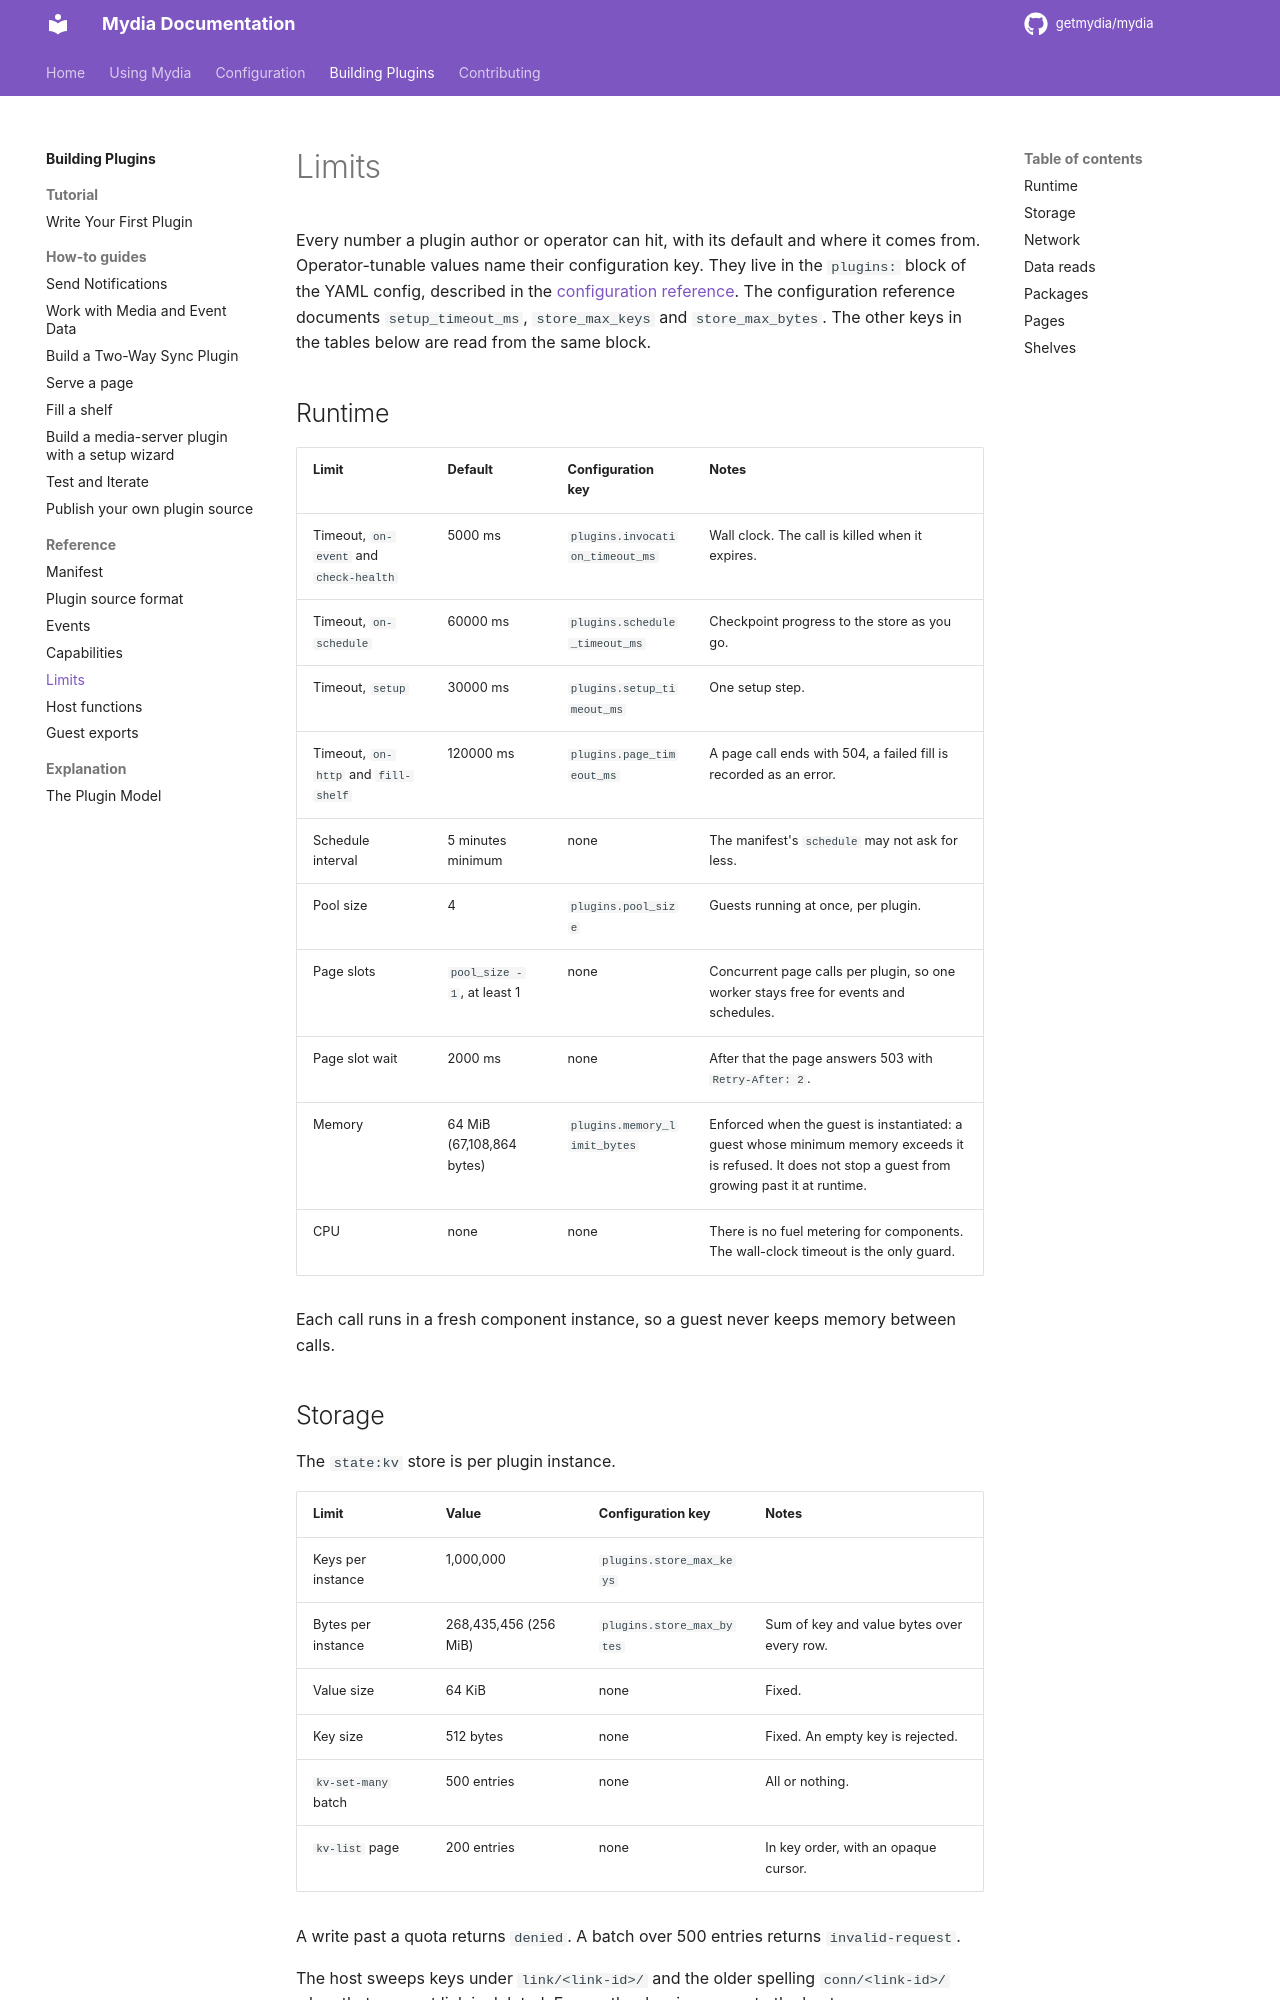

repository: getmydia/mydia · page: 0.19.0/plugins/reference/limits/index.html · generator: mkdocs

# Limits

Every number a plugin author or operator can hit, with its default and where it
comes from. Operator-tunable values name their configuration key. They live in
the `plugins:` block of the YAML config, described in the
[configuration reference](../../using/reference/configuration.md). The
configuration reference documents `setup_timeout_ms`, `store_max_keys` and
`store_max_bytes`. The other keys in the tables below are read from the same
block.

## Runtime

| Limit | Default | Configuration key | Notes |
|-------|---------|-------------------|-------|
| Timeout, `on-event` and `check-health` | 5000 ms | `plugins.invocation_timeout_ms` | Wall clock. The call is killed when it expires. |
| Timeout, `on-schedule` | 60000 ms | `plugins.schedule_timeout_ms` | Checkpoint progress to the store as you go. |
| Timeout, `setup` | 30000 ms | `plugins.setup_timeout_ms` | One setup step. |
| Timeout, `on-http` and `fill-shelf` | 120000 ms | `plugins.page_timeout_ms` | A page call ends with 504, a failed fill is recorded as an error. |
| Schedule interval | 5 minutes minimum | none | The manifest's `schedule` may not ask for less. |
| Pool size | 4 | `plugins.pool_size` | Guests running at once, per plugin. |
| Page slots | `pool_size - 1`, at least 1 | none | Concurrent page calls per plugin, so one worker stays free for events and schedules. |
| Page slot wait | 2000 ms | none | After that the page answers 503 with `Retry-After: 2`. |
| Memory | 64 MiB (67,108,864 bytes) | `plugins.memory_limit_bytes` | Enforced when the guest is instantiated: a guest whose minimum memory exceeds it is refused. It does not stop a guest from growing past it at runtime. |
| CPU | none | none | There is no fuel metering for components. The wall-clock timeout is the only guard. |

Each call runs in a fresh component instance, so a guest never keeps memory
between calls.

<!-- source: lib/mydia/config/schema.ex:271-298; lib/mydia/plugins/host.ex:22-47,353-391,985-996,139; lib/mydia_web/controllers/plugin_page_controller.ex:28 -->
